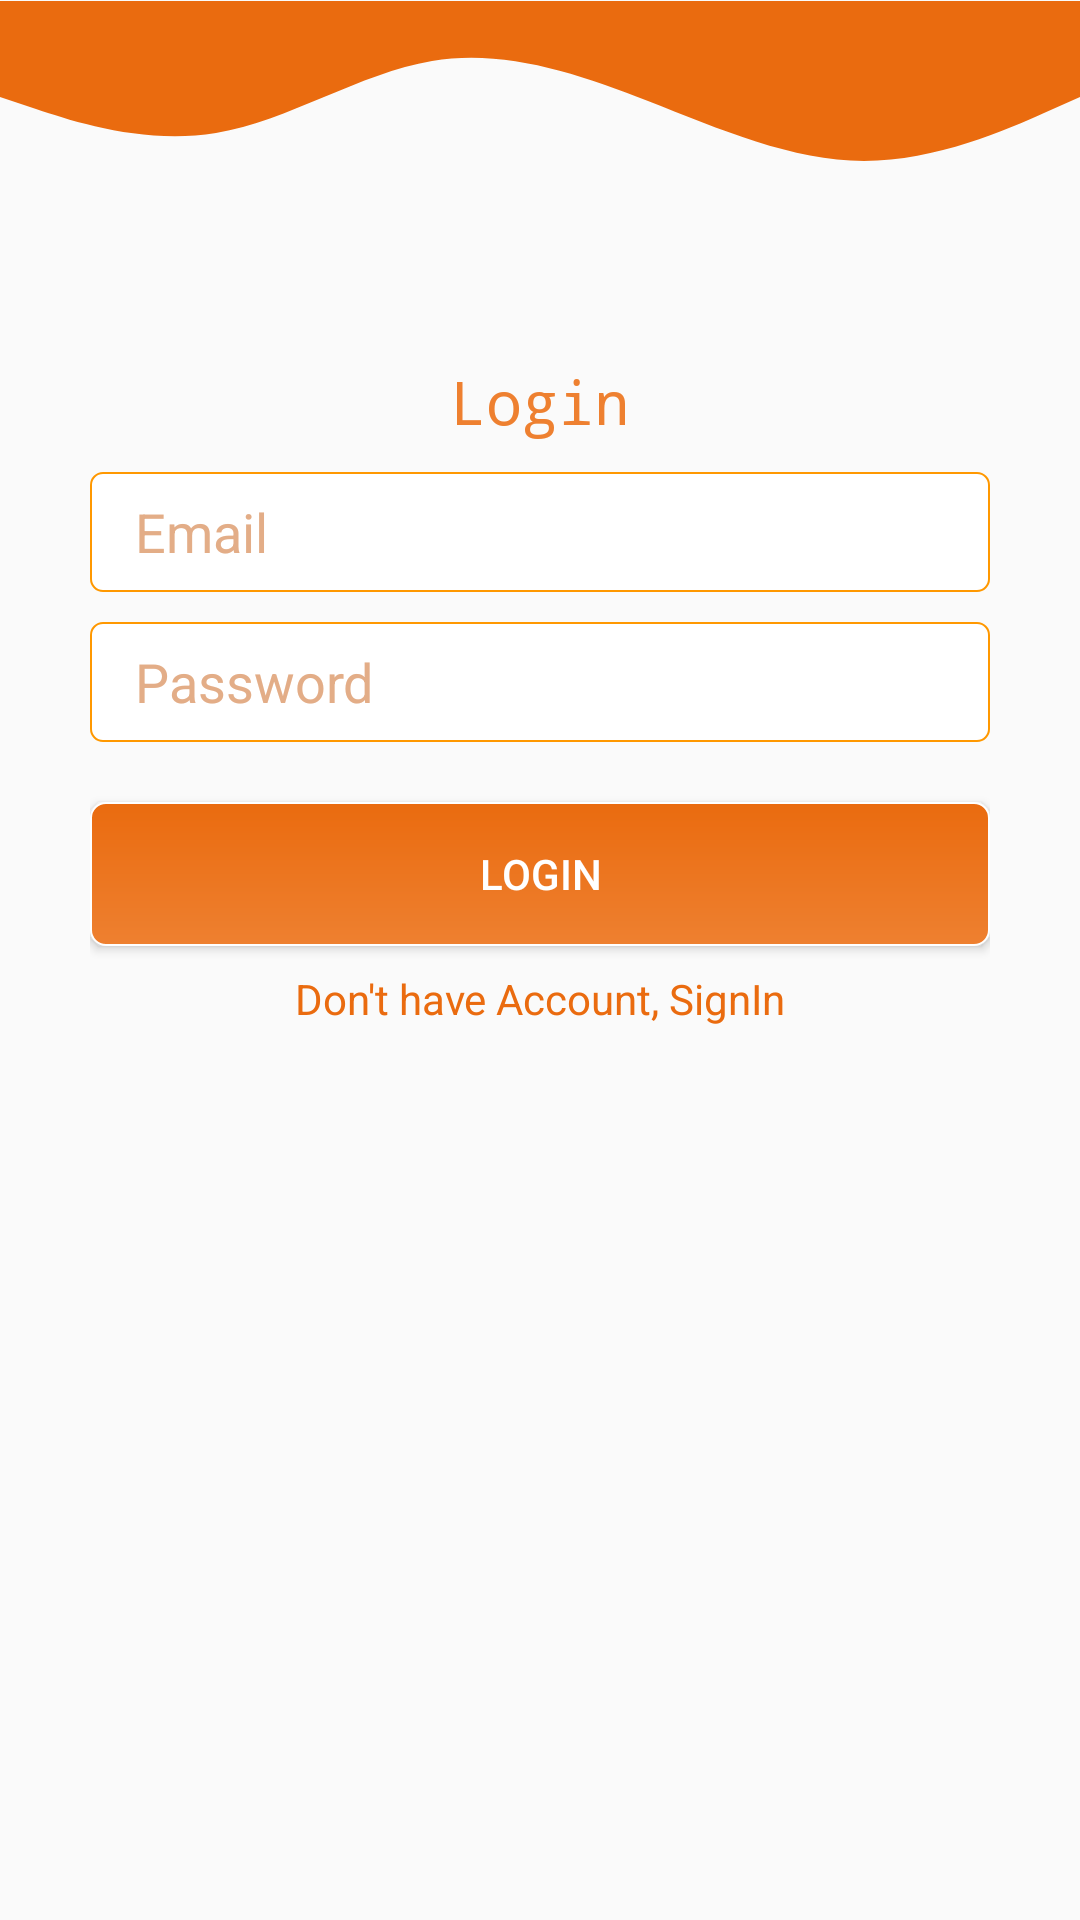

Layout XML and referenced resources for this Android screen:
<!-- AndroidManifest.xml: application theme Theme.FoodCorner -->
<!-- res/layout/activity_login.xml -->
<?xml version="1.0" encoding="utf-8"?>
<RelativeLayout
    xmlns:android="http://schemas.android.com/apk/res/android"
    xmlns:app="http://schemas.android.com/apk/res-auto"
    xmlns:tools="http://schemas.android.com/tools"
    android:layout_width="match_parent"
    android:layout_height="match_parent"
    tools:context=".LoginActivity">
    <ImageView
        android:id="@+id/wave"
        android:layout_width="match_parent"
        android:layout_height="100dp"
        android:layout_marginTop="-10dp"
        android:src="@drawable/ic_wave"
        app:layout_constraintTop_toTopOf="parent">
    </ImageView>
    <LinearLayout
        android:layout_below="@+id/wave"
        android:layout_margin="30dp"
        android:layout_width="match_parent"
        android:layout_height="wrap_content"
        android:orientation="vertical">
        <TextView
            android:textSize="20dp"
            android:text="Login"
            android:gravity="center"
            android:textColor="@color/orange_500"
            android:fontFamily="monospace"
            android:layout_width="match_parent"
            android:layout_height="wrap_content">
        </TextView>
        <EditText
            android:id="@+id/edEmail"
            android:layout_marginTop="10dp"
            android:textColor="@color/orange_700"
            android:textColorHint="@color/orange_200"
            android:background="@drawable/ed_login"
            android:layout_height="40dp"
            android:paddingLeft="15dp"
            android:hint="Email"
            android:layout_width="match_parent">
        </EditText>
        <EditText
            android:id="@+id/edPassword"
            android:inputType="textPassword"
            android:textColor="@color/orange_700"
            android:layout_marginTop="10dp"
            android:hint="Password"
            android:layout_width="match_parent"
            android:textColorHint="@color/orange_200"
            android:background="@drawable/ed_login"
            android:paddingLeft="15dp"
            android:layout_height="40dp">
        </EditText>
        <Button
            android:id="@+id/btnLogin"
            android:background="@drawable/ed_login_button"
            android:textColor="@color/white"
            android:layout_marginTop="20dp"
            android:text="Login"
            android:layout_width="match_parent"
            android:layout_height="wrap_content">
        </Button>
        <TextView
            android:layout_marginTop="8dp"
            android:gravity="center"
            android:textColor="@color/orange_700"
            android:text="Don't have Account, SignIn"
            android:id="@+id/tvSignIn"
            android:layout_width="match_parent"
            android:layout_height="wrap_content">
        </TextView>
    </LinearLayout>
    <ImageView
        android:layout_centerHorizontal="true"
        android:layout_alignParentBottom="true"
        android:layout_marginBottom="10dp"
        android:id="@+id/imageIcon"
        android:layout_width="200dp"
        android:layout_height="200dp"
        android:src="@drawable/app_logo"
        app:layout_constraintBottom_toBottomOf="parent"
        app:layout_constraintEnd_toEndOf="parent"
        app:layout_constraintStart_toStartOf="parent">
    </ImageView>
</RelativeLayout>
<!-- resources referenced by this layout -->
<resources>
  <color name="orange_200">#E3AD87</color>
  <color name="orange_500">#EE8030</color>
  <color name="orange_700">#EA6B0F</color>
  <color name="white">#FFFFFFFF</color>
  <!-- drawable ed_login (drawable) -->
  <?xml version="1.0" encoding="utf-8"?>
  <shape xmlns:android="http://schemas.android.com/apk/res/android" >
  
      <solid android:color="#FFFFFF" />
      <stroke
          android:width="0.7dp"
          android:color="#FF9800" />
  
      <corners android:radius="4dp" />
  
  </shape>
  <!-- drawable ed_login_button (drawable) -->
  <?xml version="1.0" encoding="utf-8"?>
  <shape xmlns:android="http://schemas.android.com/apk/res/android"
      android:shape="rectangle">
      <gradient
          android:startColor="@color/orange_700"
          android:endColor="@color/orange_500"
          android:angle="270" />
      <corners android:radius="5dp" />
      <stroke android:width="2px" android:color="@color/white" />
  </shape>
  <!-- drawable ic_wave (drawable) -->
  <vector xmlns:android="http://schemas.android.com/apk/res/android"
      android:width="1440dp"
      android:height="320dp"
      android:viewportWidth="1440"
      android:viewportHeight="320">
    <path
        android:pathData="M0,128L48,144C96,160 192,192 288,176C384,160 480,96 576,80C672,64 768,96 864,133.3C960,171 1056,213 1152,213.3C1248,213 1344,171 1392,149.3L1440,128L1440,0L1392,0C1344,0 1248,0 1152,0C1056,0 960,0 864,0C768,0 672,0 576,0C480,0 384,0 288,0C192,0 96,0 48,0L0,0Z"
        android:fillColor="@color/orange_700"/>
  </vector>
  <style name="Theme.FoodCorner" parent="Theme.AppCompat.Light.NoActionBar">
          
          <item name="colorPrimary">@color/orange_500</item>
          <item name="colorPrimaryVariant">@color/orange_700</item>
          <item name="colorOnPrimary">@color/white</item>
          
          <item name="colorSecondary">@color/orange_500</item>
          <item name="colorSecondaryVariant">@color/orange_700</item>
          <item name="colorOnSecondary">@color/black</item>
          
          <item name="android:statusBarColor" tools:targetApi="l">?attr/colorPrimaryVariant</item>
          
      </style>
  <color name="black">#FF000000</color>
</resources>
